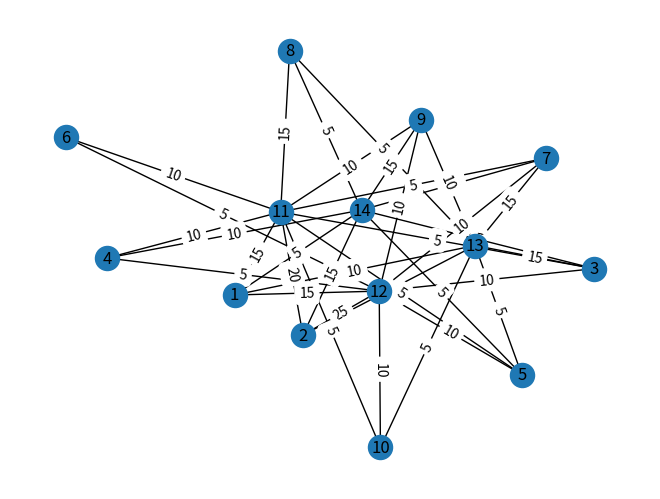

This figure's Python source:
# Gerekli Kütüphanelerin kurulması:

import pandas as pd
import networkx as nx
import matplotlib.pyplot as plt
import math
import heapq

# ihtiyaç noktalarını ve önceliklerini içeren DataFrame oluşturma: 

needs = pd.DataFrame({
    'konumlar': [(37.78667666851529, 29.05490826216871),
                 (37.78848358993971, 29.072683250098766),
                 (37.781080760621016, 29.062947572062388),
                 (37.776009103129724, 29.07939496753293),
                 (37.77968171744668, 29.079099946986375),
                 (37.77670866278093, 29.058964794683867),
                 (37.77117030097405, 29.056530875174772),
                 (37.77373548854626, 29.062210020695993),
                 (37.77985659929157, 29.07393708742163),
                 (37.77402698150282, 29.04908160637421)],  
    'saglik':  [15, 20, 5,  10, 5,  10, 5,  15, 10, 5],
    'yemek':   [15, 25, 10, 5,  10, 5,  10, 0,  10, 10],
    'isinma':  [10, 5,  15, 0,  5,  0,  15, 5,  10, 5],
    'kiyafet': [5,  15, 5,  10, 5,  0,  10, 5,  15, 0]
})

oncelik = ['saglik', 'yemek', 'isinma', 'kiyafet']

# graf oluşturma
G = nx.Graph()

# konumları düğümlere ekleme
pos = {}
for i, location in enumerate(needs['konumlar']):
    G.add_node(i+1)
    pos[i+1] = location

# düğümleri ağırlıklara göre birleştirme
for j, p in enumerate(oncelik):
    for i in range(needs.shape[0]):
        if needs[p][i] != 0:
            G.add_edge(i+1, needs.shape[0]+j+1, weight=needs[p][i])


# her noktanın birbirine olan uzaklığını hesaplama

noktalar = [(37.78667666851529, 29.05490826216871),
            (37.78848358993971, 29.072683250098766),
            (37.781080760621016, 29.062947572062388),
            (37.776009103129724, 29.07939496753293),
            (37.77968171744668, 29.079099946986375),
            (37.77670866278093, 29.058964794683867),
            (37.77117030097405, 29.056530875174772),
            (37.77373548854626, 29.062210020695993),
            (37.77985659929157, 29.07393708742163),
            (37.77402698150282, 29.04908160637421)]

def prim_mst(G, start):

    # Başlangıç düğümüne kadar olan minimum ağaçları depolayacak set
    mst = set()
    # Başlangıç düğümüne olan tüm kenarların uzunluğunu ve hedef düğümünü tutan öncelikli kuyruk
    edges = [(weight, start, neighbor) for neighbor, weight in G[start].items()]
    # Öncelikli kuyrukta kenar yoksa, grafda ağaç yok demektir
    if not edges:
        return mst
    # Kuyruğu öncelikli olarak ayarla
    heapq.heapify(edges)
    # Zaten eklenen düğümleri izlemek için kullanılan küme
    connected_nodes = {start}
    # Ağaç, grafda n-1 kenar varsa tamamlandı kabul edilir
    while len(mst) < len(G) - 1:
        # Kenar önceliği, başlangıç düğümüne olan uzaklığı temel alınarak ayarlanır
        weight, node1, node2 = heapq.heappop(edges)
        if node2 not in connected_nodes:
            # Kenarı ağaç olarak kabul et ve düğümleri bağla
            mst.add((node1, node2, weight))
            connected_nodes.add(node2)
            # Yeni bağlantılar için öncelikli kuyruğa kenarları ekle
            for neighbor, weight in G[node2].items():
                if neighbor not in connected_nodes:
                    heapq.heappush(edges, (weight, node2, neighbor))
    return mst

# Grafiği çizdirme
pos = nx.spring_layout(G) # Grafı çizdirmek için düzenleme yapar
nx.draw(G, pos, with_labels=True)
edge_labels = nx.get_edge_attributes(G, 'weight') # Kenarların etiketlerini alır
nx.draw_networkx_edge_labels(G, pos, edge_labels=edge_labels) # Kenar etiketlerini çizdirir
plt.show()
